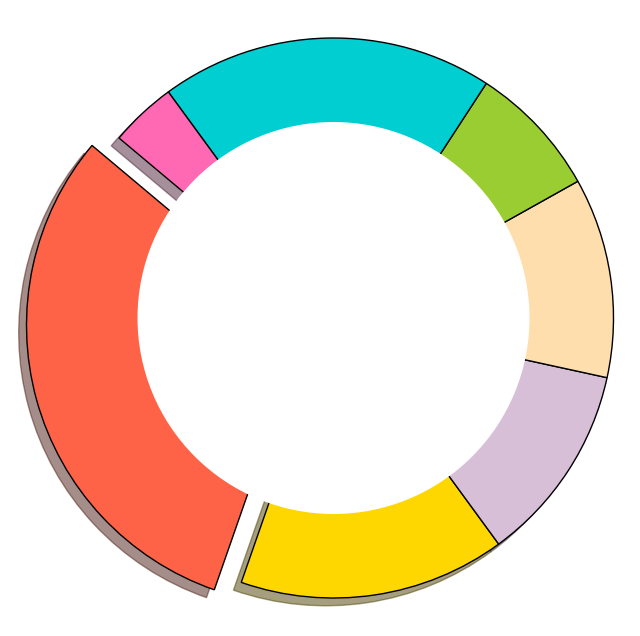

Here is the Python script that generated this plot:
import matplotlib.pyplot as plt

# Define data for the donut pie chart with additional data series
meanings = [40, 20, 15, 15, 10, 25, 5]
colors = ['#FF6347', '#FFD700', '#D8BFD8', '#FFDEAD', '#9ACD32', '#00CED1', '#FF69B4']
explode = (0.1, 0, 0, 0, 0, 0, 0)

# Plotting the donut pie chart
fig, ax = plt.subplots(figsize=(8, 8))
wedges, texts = ax.pie(meanings, startangle=140, colors=colors, explode=explode,
                       shadow=True, wedgeprops={'edgecolor': 'black', 'linewidth': 1})

# Draw circle for donut shape
centre_circle = plt.Circle((0,0),0.70,fc='white')
fig.gca().add_artist(centre_circle)

# Ensure the chart is a circle
ax.axis('equal')

# Display the chart
plt.show()
